Run: headless pygame with SDL's dummy video driver; simulated clock (each Clock.tick advances the game by its frame time, no real sleeping); random seed 0; keys injected as events and as key.get_pressed() state; mouse plan: one left click at the window centre at the start of phase 2, then a move to the lower-right quarter at the start of phase 3.
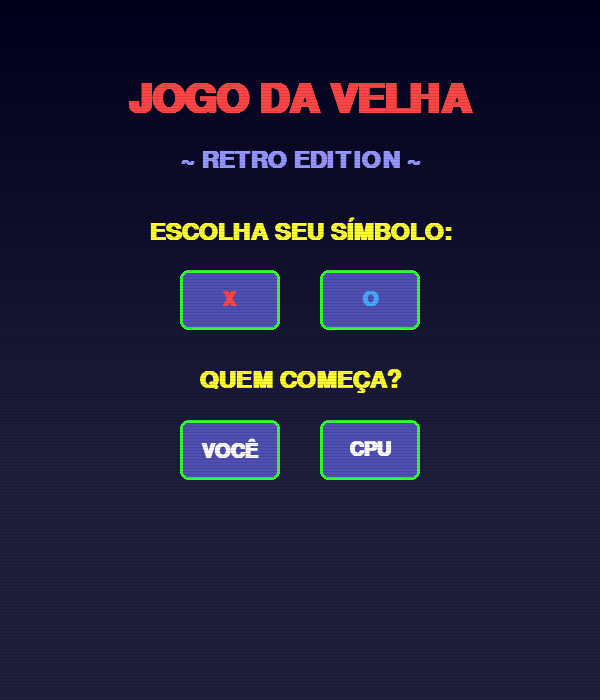
Frame 1 of 4 · flips 1–60 · no input
Frame 2 of 4 · flips 61–180 · clicked the window centre · tapped SPACE, RETURN · held RIGHT (→), D · screen unchanged from frame 1, image omitted
Frame 3 of 4 · flips 181–300 · moved the mouse to the lower-right quarter · held DOWN (↓), S · screen unchanged from frame 2, image omitted
Frame 4 of 4 · flips 301–420 · held LEFT (←), A, UP (↑), W · screen unchanged from frame 3, image omitted

The pygame program that drew these frames:

import pygame
import sys
from math import inf as infinity
from random import choice
import time

# Inicialização do Pygame
pygame.init()

# Constantes com tema retrô aprimorado
WIDTH, HEIGHT = 600, 700
BOARD_SIZE = 3
CELL_SIZE = WIDTH // BOARD_SIZE

# Cores retrô melhoradas
BLACK = (0, 0, 0)
WHITE = (255, 255, 255)
BG_COLOR = (10, 10, 30)  # Fundo azul mais escuro
LINE_COLOR = (50, 255, 50)  # Verde neon mais suave
X_COLOR = (255, 70, 70)  # Vermelho com tom mais quente
O_COLOR = (70, 170, 255)  # Azul mais vibrante
TEXT_COLOR = (255, 255, 50)  # Amarelo neon mais forte
BUTTON_COLOR = (80, 80, 180)  # Azul retrô mais escuro
BUTTON_HOVER_COLOR = (130, 130, 230)  # Azul mais claro
TITLE_COLOR = (255, 70, 70)  # Vermelho neon combinando com X
GLOW_COLOR = (100, 255, 100, 50)  # Efeito de brilho

# Configuração da janela
screen = pygame.display.set_mode((WIDTH, HEIGHT))
pygame.display.set_caption("Jogo da Velha Retro")
font = pygame.font.SysFont('Courier New', 60, bold=True)  # Fonte maior
small_font = pygame.font.SysFont('Courier New', 36, bold=True)  # Fonte média
button_font = pygame.font.SysFont('Courier New', 30, bold=True)  # Fonte de botão

# Efeito de scanlines melhorado
def draw_scanlines():
    overlay = pygame.Surface((WIDTH, HEIGHT), pygame.SRCALPHA)
    for y in range(0, HEIGHT, 3):
        pygame.draw.line(overlay, (0, 0, 0, 30), (0, y), (WIDTH, y), 1)
    screen.blit(overlay, (0, 0))

# Efeito de brilho neon
def draw_glow(pos, radius, color):
    overlay = pygame.Surface((WIDTH, HEIGHT), pygame.SRCALPHA)
    pygame.draw.circle(overlay, color, pos, radius)
    screen.blit(overlay, (0, 0))

# Variáveis do jogo (mantidas da versão original)
cont = 0
total = 0
HUMAN = -1
COMP = +1
board = [
    [0, 0, 0],
    [0, 0, 0],
    [0, 0, 0],
]

# Funções do jogo (mantidas da versão original)
def evaluate(state):
    if wins(state, COMP):
        score = +1
    elif wins(state, HUMAN):
        score = -1
    else:
        score = 0
    return score

def wins(state, player):
    win_state = [
        [state[0][0], state[0][1], state[0][2]],
        [state[1][0], state[1][1], state[1][2]],
        [state[2][0], state[2][1], state[2][2]],
        [state[0][0], state[1][0], state[2][0]],
        [state[0][1], state[1][1], state[2][1]],
        [state[0][2], state[1][2], state[2][2]],
        [state[0][0], state[1][1], state[2][2]],
        [state[2][0], state[1][1], state[0][2]],
    ]
    if [player, player, player] in win_state:
        return True
    else:
        return False

def game_over(state):
    return wins(state, HUMAN) or wins(state, COMP)

def empty_cells(state):
    cells = []
    for x, row in enumerate(state):
        for y, cell in enumerate(row):
            if cell == 0:
                cells.append([x, y])
    return cells

def valid_move(x, y):
    if [x, y] in empty_cells(board):
        return True
    else:
        return False

def set_move(x, y, player):
    if valid_move(x, y):
        board[x][y] = player
        return True
    else:
        return False

def minimax(state, depth, alpha, beta, player):
    global cont
    if player == COMP:
        best = [-1, -1, -infinity]
    else:
        best = [-1, -1, +infinity]

    if depth == 0 or game_over(state):
        score = evaluate(state)
        return [-1, -1, score]

    for cell in empty_cells(state):
        x, y = cell[0], cell[1]
        state[x][y] = player
        score = minimax(state, depth - 1, alpha, beta, -player)
        state[x][y] = 0
        score[0], score[1] = x, y

        if player == COMP:
            if score[2] > best[2]:
                best = score
            alpha = max(alpha, score[2])
            if beta <= alpha:
                break
        else:
            if score[2] < best[2]:
                best = score
            beta = min(beta, score[2])
            if beta <= alpha:
                break

    cont = cont + 1
    return best

def reset_board():
    global board
    board = [
        [0, 0, 0],
        [0, 0, 0],
        [0, 0, 0],
    ]

# Funções da interface gráfica melhorada
def draw_board():
    screen.fill(BG_COLOR)
    
    # Efeito de gradiente no fundo mais suave
    for y in range(HEIGHT):
        alpha = min(30, y // 15)
        pygame.draw.line(screen, (alpha, alpha, alpha + 30), (0, y), (WIDTH, y))
    
    # Desenha as linhas do tabuleiro com efeito brilhante
    for i in range(1, BOARD_SIZE):
        # Efeito de brilho nas linhas
        pygame.draw.line(screen, (LINE_COLOR[0]//4, LINE_COLOR[1]//4, LINE_COLOR[2]//4), 
                         (0, i * CELL_SIZE + 1), (WIDTH, i * CELL_SIZE + 1), 8)
        pygame.draw.line(screen, (LINE_COLOR[0]//4, LINE_COLOR[1]//4, LINE_COLOR[2]//4), 
                         (i * CELL_SIZE + 1, 0), (i * CELL_SIZE + 1, WIDTH), 8)
        
        pygame.draw.line(screen, LINE_COLOR, (0, i * CELL_SIZE), (WIDTH, i * CELL_SIZE), 4)
        pygame.draw.line(screen, LINE_COLOR, (i * CELL_SIZE, 0), (i * CELL_SIZE, WIDTH), 4)
    
    # Desenha os X e O com estilo retrô melhorado
    for row in range(BOARD_SIZE):
        for col in range(BOARD_SIZE):
            if board[row][col] == HUMAN:
                if h_choice == 'X':
                    draw_x(col * CELL_SIZE, row * CELL_SIZE)
                else:
                    draw_o(col * CELL_SIZE, row * CELL_SIZE)
            elif board[row][col] == COMP:
                if c_choice == 'X':
                    draw_x(col * CELL_SIZE, row * CELL_SIZE)
                else:
                    draw_o(col * CELL_SIZE, row * CELL_SIZE)
    
    # Desenha o status do jogo com efeito neon melhorado
    status_text = ""
    if game_over(board):
        if wins(board, HUMAN):
            status_text = "VITÓRIA!"
        elif wins(board, COMP):
            status_text = "DERROTA!"
        else:
            status_text = "EMPATE!"
    elif len(empty_cells(board)) == 0:
        status_text = "EMPATE!"
        global game_state
        game_state = GAME_OVER
    
    if status_text:
        # Efeito de texto neon com brilho
        for i in range(5, 0, -1):
            glow_color = (TEXT_COLOR[0]//i, TEXT_COLOR[1]//i, TEXT_COLOR[2]//i, 50)
            text_glow = font.render(status_text, True, glow_color)
            text_rect = text_glow.get_rect(center=(WIDTH//2, HEIGHT - 100))
            screen.blit(text_glow, text_rect)
        
        text = font.render(status_text, True, TEXT_COLOR)
        text_rect = text.get_rect(center=(WIDTH//2, HEIGHT - 100))
        screen.blit(text, text_rect)
        
        # Botão de reiniciar com estilo retrô melhorado
        button_color = BUTTON_HOVER_COLOR if restart_button_hover else BUTTON_COLOR
        pygame.draw.rect(screen, button_color, restart_button_rect, border_radius=8)
        pygame.draw.rect(screen, LINE_COLOR, restart_button_rect, 3, border_radius=8)
        
        restart_text = button_font.render("JOGAR NOVAMENTE", True, WHITE)
        restart_text_rect = restart_text.get_rect(center=restart_button_rect.center)
        screen.blit(restart_text, restart_text_rect)
    
    # Efeito de scanlines
    draw_scanlines()
    pygame.display.flip()

def draw_x(x, y):
    padding = CELL_SIZE // 3  # Espaçamento maior
    center_x, center_y = x + CELL_SIZE//2, y + CELL_SIZE//2
    
    # Efeito de brilho
    draw_glow((center_x, center_y), CELL_SIZE//3, (X_COLOR[0]//3, X_COLOR[1]//3, X_COLOR[2]//3, 100))
    
    # X com estilo mais retrô
    pygame.draw.line(screen, X_COLOR, 
                    (x + padding, y + padding), 
                    (x + CELL_SIZE - padding, y + CELL_SIZE - padding), 10)
    pygame.draw.line(screen, X_COLOR, 
                    (x + CELL_SIZE - padding, y + padding), 
                    (x + padding, y + CELL_SIZE - padding), 10)

def draw_o(x, y):
    padding = CELL_SIZE // 3  # Espaçamento maior
    center_x, center_y = x + CELL_SIZE//2, y + CELL_SIZE//2
    
    # Efeito de brilho
    draw_glow((center_x, center_y), CELL_SIZE//3, (O_COLOR[0]//3, O_COLOR[1]//3, O_COLOR[2]//3, 100))
    
    # O com estilo mais retrô
    pygame.draw.circle(screen, O_COLOR, (center_x, center_y), 
                       CELL_SIZE//2 - padding, 10)

def show_menu():
    global h_choice, c_choice, first, game_state
    
    screen.fill(BG_COLOR)
    
    # Efeito de gradiente no fundo mais suave
    for y in range(HEIGHT):
        alpha = min(30, y // 15)
        pygame.draw.line(screen, (alpha, alpha, alpha + 30), (0, y), (WIDTH, y))
    
    # Título com efeito neon melhorado
    title = "JOGO DA VELHA"
    for i in range(5, 0, -1):
        glow_color = (TITLE_COLOR[0]//i, TITLE_COLOR[1]//i, TITLE_COLOR[2]//i, 50)
        title_glow = font.render(title, True, glow_color)
        title_rect = title_glow.get_rect(center=(WIDTH//2, 100))
        screen.blit(title_glow, title_rect)
    
    title_text = font.render(title, True, TITLE_COLOR)
    title_rect = title_text.get_rect(center=(WIDTH//2, 100))
    screen.blit(title_text, title_rect)
    
    # Subtítulo decorativo
    subtitle = small_font.render("~ RETRO EDITION ~", True, (150, 150, 255))
    subtitle_rect = subtitle.get_rect(center=(WIDTH//2, 160))
    screen.blit(subtitle, subtitle_rect)
    
    # Seleção de símbolo
    symbol_text = small_font.render("ESCOLHA SEU SÍMBOLO:", True, TEXT_COLOR)
    symbol_text_rect = symbol_text.get_rect(center=(WIDTH//2, 230))
    screen.blit(symbol_text, symbol_text_rect)
    
    # Botões X e O com estilo retrô melhorado
    x_button_color = BUTTON_HOVER_COLOR if x_button_hover else BUTTON_COLOR
    o_button_color = BUTTON_HOVER_COLOR if o_button_hover else BUTTON_COLOR
    
    pygame.draw.rect(screen, x_button_color, x_button_rect, border_radius=8)
    pygame.draw.rect(screen, LINE_COLOR, x_button_rect, 3, border_radius=8)
    
    pygame.draw.rect(screen, o_button_color, o_button_rect, border_radius=8)
    pygame.draw.rect(screen, LINE_COLOR, o_button_rect, 3, border_radius=8)
    
    x_text = button_font.render("X", True, X_COLOR)
    o_text = button_font.render("O", True, O_COLOR)
    x_text_rect = x_text.get_rect(center=x_button_rect.center)
    o_text_rect = o_text.get_rect(center=o_button_rect.center)
    screen.blit(x_text, x_text_rect)
    screen.blit(o_text, o_text_rect)
    
    # Quem começa
    first_text = small_font.render("QUEM COMEÇA?", True, TEXT_COLOR)
    first_text_rect = first_text.get_rect(center=(WIDTH//2, 380))
    screen.blit(first_text, first_text_rect)
    
    # Botões de quem começa com estilo retrô melhorado
    human_button_color = BUTTON_HOVER_COLOR if human_first_button_hover else BUTTON_COLOR
    comp_button_color = BUTTON_HOVER_COLOR if comp_first_button_hover else BUTTON_COLOR
    
    pygame.draw.rect(screen, human_button_color, human_first_button_rect, border_radius=8)
    pygame.draw.rect(screen, LINE_COLOR, human_first_button_rect, 3, border_radius=8)
    
    pygame.draw.rect(screen, comp_button_color, comp_first_button_rect, border_radius=8)
    pygame.draw.rect(screen, LINE_COLOR, comp_first_button_rect, 3, border_radius=8)
    
    human_first_text = button_font.render("VOCÊ", True, WHITE)
    comp_first_text = button_font.render("CPU", True, WHITE)
    human_first_text_rect = human_first_text.get_rect(center=human_first_button_rect.center)
    comp_first_text_rect = comp_first_text.get_rect(center=comp_first_button_rect.center)
    screen.blit(human_first_text, human_first_text_rect)
    screen.blit(comp_first_text, comp_first_text_rect)
    
    # Botão de iniciar
    if h_choice and first:
        start_button_color = BUTTON_HOVER_COLOR if start_button_hover else BUTTON_COLOR
        pygame.draw.rect(screen, start_button_color, start_button_rect, border_radius=8)
        pygame.draw.rect(screen, LINE_COLOR, start_button_rect, 3, border_radius=8)
        
        start_text = button_font.render("INICIAR JOGO", True, WHITE)
        start_text_rect = start_text.get_rect(center=start_button_rect.center)
        screen.blit(start_text, start_text_rect)
    
    # Efeito de scanlines
    draw_scanlines()
    pygame.display.flip()

# Estados do jogo
MENU = 0
PLAYING = 1
GAME_OVER = 2
game_state = MENU

# Variáveis de seleção
h_choice = ''
c_choice = ''
first = ''

# Retângulos para os botões (melhor alinhados)
button_width, button_height = 100, 60
x_button_rect = pygame.Rect(WIDTH//2 - button_width - 20, 270, button_width, button_height)
o_button_rect = pygame.Rect(WIDTH//2 + 20, 270, button_width, button_height)
human_first_button_rect = pygame.Rect(WIDTH//2 - button_width - 20, 420, button_width, button_height)
comp_first_button_rect = pygame.Rect(WIDTH//2 + 20, 420, button_width, button_height)
start_button_rect = pygame.Rect(WIDTH//2 - 120, 520, 240, 60)
restart_button_rect = pygame.Rect(WIDTH//2 - 120, HEIGHT - 60, 240, 50)

# Variáveis de hover
x_button_hover = False
o_button_hover = False
human_first_button_hover = False
comp_first_button_hover = False
start_button_hover = False
restart_button_hover = False

# Loop principal
running = True
while running:
    mouse_pos = pygame.mouse.get_pos()
    
    for event in pygame.event.get():
        if event.type == pygame.QUIT:
            running = False
        
        if event.type == pygame.MOUSEBUTTONDOWN:
            if game_state == MENU:
                # Seleção de símbolo
                if x_button_rect.collidepoint(mouse_pos):
                    h_choice = 'X'
                    c_choice = 'O'
                elif o_button_rect.collidepoint(mouse_pos):
                    h_choice = 'O'
                    c_choice = 'X'
                
                # Quem começa
                elif human_first_button_rect.collidepoint(mouse_pos):
                    first = 'S'
                elif comp_first_button_rect.collidepoint(mouse_pos):
                    first = 'N'
                
                # Iniciar jogo
                elif start_button_rect.collidepoint(mouse_pos) and h_choice and first:
                    reset_board()
                    game_state = PLAYING
                    if first == 'N':
                        # Computador joga primeiro
                        depth = len(empty_cells(board))
                        if depth == 9:
                            x = choice([0, 1, 2])
                            y = choice([0, 1, 2])
                        else:
                            move = minimax(board, depth, -infinity, infinity, COMP)
                            x, y = move[0], move[1]
                        set_move(x, y, COMP)
            
            elif game_state == PLAYING:
                # Jogada do humano
                if len(empty_cells(board)) > 0 and not game_over(board):
                    x, y = mouse_pos[0] // CELL_SIZE, mouse_pos[1] // CELL_SIZE
                    if valid_move(y, x):
                        set_move(y, x, HUMAN)
                        
                        # Verifica se o jogo acabou após a jogada do humano
                        if not game_over(board) and len(empty_cells(board)) > 0:
                            # Jogada do computador
                            depth = len(empty_cells(board))
                            if depth > 0:
                                move = minimax(board, depth, -infinity, infinity, COMP)
                                x, y = move[0], move[1]
                                set_move(x, y, COMP)
            
            elif game_state == GAME_OVER:
                if restart_button_rect.collidepoint(mouse_pos):
                    game_state = MENU
                    h_choice = ''
                    c_choice = ''
                    first = ''
                    reset_board()  # Resetar o tabuleiro ao voltar ao menu
    
    # Atualiza estados de hover
    if game_state == MENU:
        x_button_hover = x_button_rect.collidepoint(mouse_pos)
        o_button_hover = o_button_rect.collidepoint(mouse_pos)
        human_first_button_hover = human_first_button_rect.collidepoint(mouse_pos)
        comp_first_button_hover = comp_first_button_rect.collidepoint(mouse_pos)
        start_button_hover = start_button_rect.collidepoint(mouse_pos) and h_choice and first
    elif game_state == GAME_OVER:
        restart_button_hover = restart_button_rect.collidepoint(mouse_pos)
    
    # Renderiza o estado atual do jogo
    if game_state == MENU:
        show_menu()
    elif game_state == PLAYING:
        if game_over(board) or len(empty_cells(board)) == 0:
            game_state = GAME_OVER
        draw_board()
    elif game_state == GAME_OVER:
        draw_board()

pygame.quit()
sys.exit()
